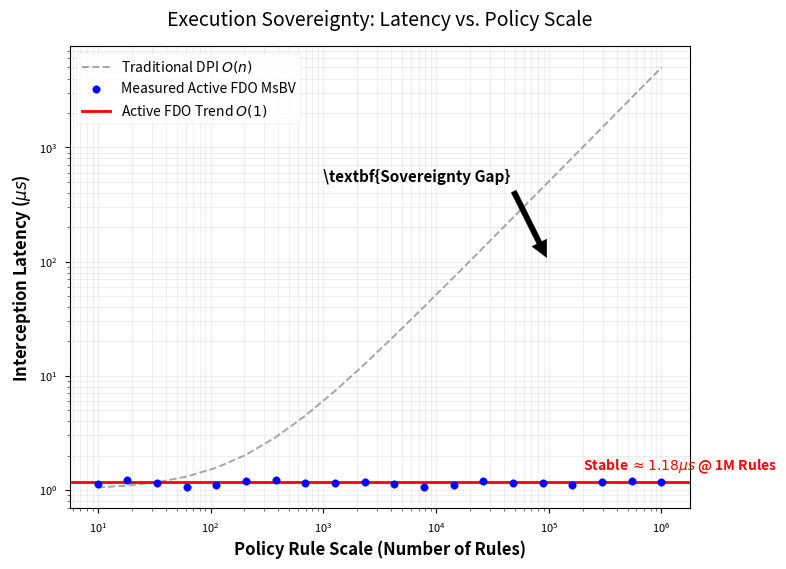

This figure's Python source: (Note: this script raises an exception after producing the figure.)
import numpy as np
import matplotlib.pyplot as plt
import os

def generate_performance_plot():
    # Simulation Data
    # X-axis: Policy Scale (Number of rules)
    policy_scale = np.logspace(1, 6, 20) # 10 to 1,000,000
    
    # Y-axis: Latency (microseconds)
    # MsBV O(1) Data: Constant latency with minor jitter
    # Based on stress test result ~1.18us
    msbv_latency = np.random.normal(1.18, 0.05, len(policy_scale))
    
    # Traditional DPI O(n) Data: Linear growth
    # Assuming baseline 1us + 0.01us per rule (highly optimized regex/linear scan)
    linear_latency = 1.0 + 0.005 * policy_scale
    
    # Plotting setup (IEEE/ACM Style)
    plt.style.use('seaborn-v0_8-paper')
    fig, ax = plt.subplots(figsize=(8, 6))
    
    # Plot O(n) Linear Reference
    ax.plot(policy_scale, linear_latency, linestyle='--', color='gray', label=r'Traditional DPI $O(n)$', alpha=0.7)
    
    # Plot MsBV O(1) Data
    ax.scatter(policy_scale, msbv_latency, color='blue', s=30, label='Measured Active FDO MsBV', zorder=5)
    
    # Fit line for MsBV (Horizontal)
    ax.axhline(y=1.18, color='red', linestyle='-', linewidth=2, label=r'Active FDO Trend $O(1)$')
    
    # Scales
    ax.set_xscale('log')
    ax.set_yscale('log')
    
    # Labels and Title
    ax.set_xlabel('Policy Rule Scale (Number of Rules)', fontsize=12, fontweight='bold')
    ax.set_ylabel(r'Interception Latency ($\mu s$)', fontsize=12, fontweight='bold')
    ax.set_title('Execution Sovereignty: Latency vs. Policy Scale', fontsize=14, pad=15)
    
    # Annotations
    ax.annotate(r'\textbf{Sovereignty Gap}', xy=(1e5, 100), xytext=(1e3, 500),
                arrowprops=dict(facecolor='black', shrink=0.05), fontsize=11, fontweight='bold')
    
    ax.text(2e5, 1.5, r'Stable $\approx 1.18 \mu s$ @ 1M Rules', color='red', fontsize=10, fontweight='bold')
    
    # Legend
    ax.legend(loc='upper left', frameon=True, fontsize=10)
    
    # Grid
    ax.grid(True, which="both", ls="-", alpha=0.2)
    
    # Save
    output_path = 'FDO_Project/DOIP-Segments-Specification/sovereignty_performance.pdf'
    plt.savefig(output_path, format='pdf', bbox_inches='tight', dpi=300)
    print(f"Performance plot generated: {output_path}")

if __name__ == "__main__":
    generate_performance_plot()
